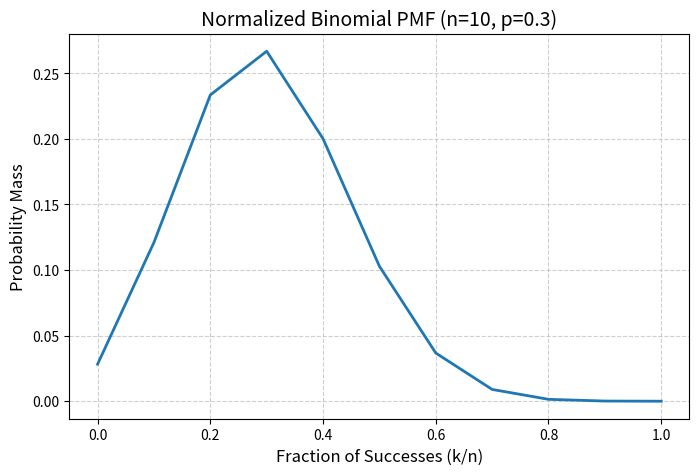

Write Python code to recreate this figure.
import numpy as np
import matplotlib.pyplot as plt
from scipy.stats import binom

# Parameters
n = 10      # large n makes the curve smoother
p = 0.3      # probability of success

# Range of possible outcomes
k = np.arange(0, n + 1)
x = k / n    # normalized outcome (fraction of successes)

# PMF values
pmf = binom.pmf(k, n, p)

# Plot
plt.figure(figsize=(8, 5))
plt.plot(x, pmf, linewidth=2)
plt.title(f'Normalized Binomial PMF (n={n}, p={p})', fontsize=14)
plt.xlabel('Fraction of Successes (k/n)', fontsize=12)
plt.ylabel('Probability Mass', fontsize=12)
plt.grid(True, linestyle='--', alpha=0.6)
plt.show()
